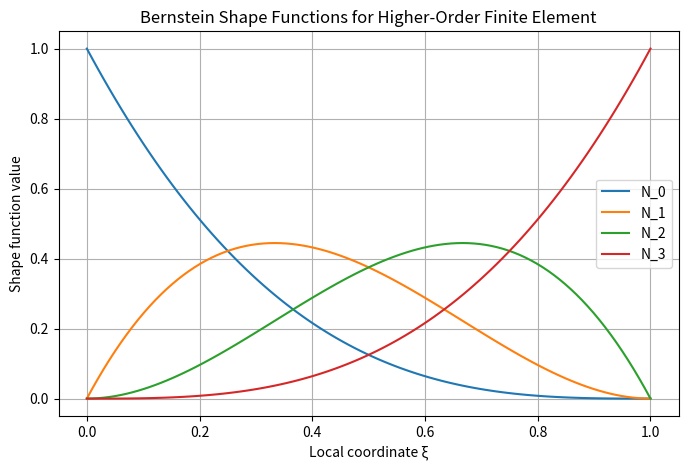

The script that saved this image:
import numpy as np
from scipy import special
import matplotlib.pyplot as plt

def bernstein_shape_functions(order, x):
    """Generate Bernstein shape functions for a higher-order finite element."""
    n = order
    shape_funcs = []

    for i in range(n+1):
        # Bernstein polynomial of degree n
        bi = lambda t: special.comb(n, i) * t**i * (1-t)**(n-i)
        shape_funcs.append(bi(x))

    return np.array(shape_funcs)

# Generate shape functions for a cubic element
x = np.linspace(0, 1, 100)
shape_functions = bernstein_shape_functions(order=3, x=x)

# Plot the shape functions
plt.figure(figsize=(8, 5))
for i, sf in enumerate(shape_functions):
    plt.plot(x, sf, label=f'N_{i}')

plt.title('Bernstein Shape Functions for Higher-Order Finite Element')
plt.xlabel('Local coordinate ξ')
plt.ylabel('Shape function value')
plt.grid(True)
plt.legend()
plt.show()